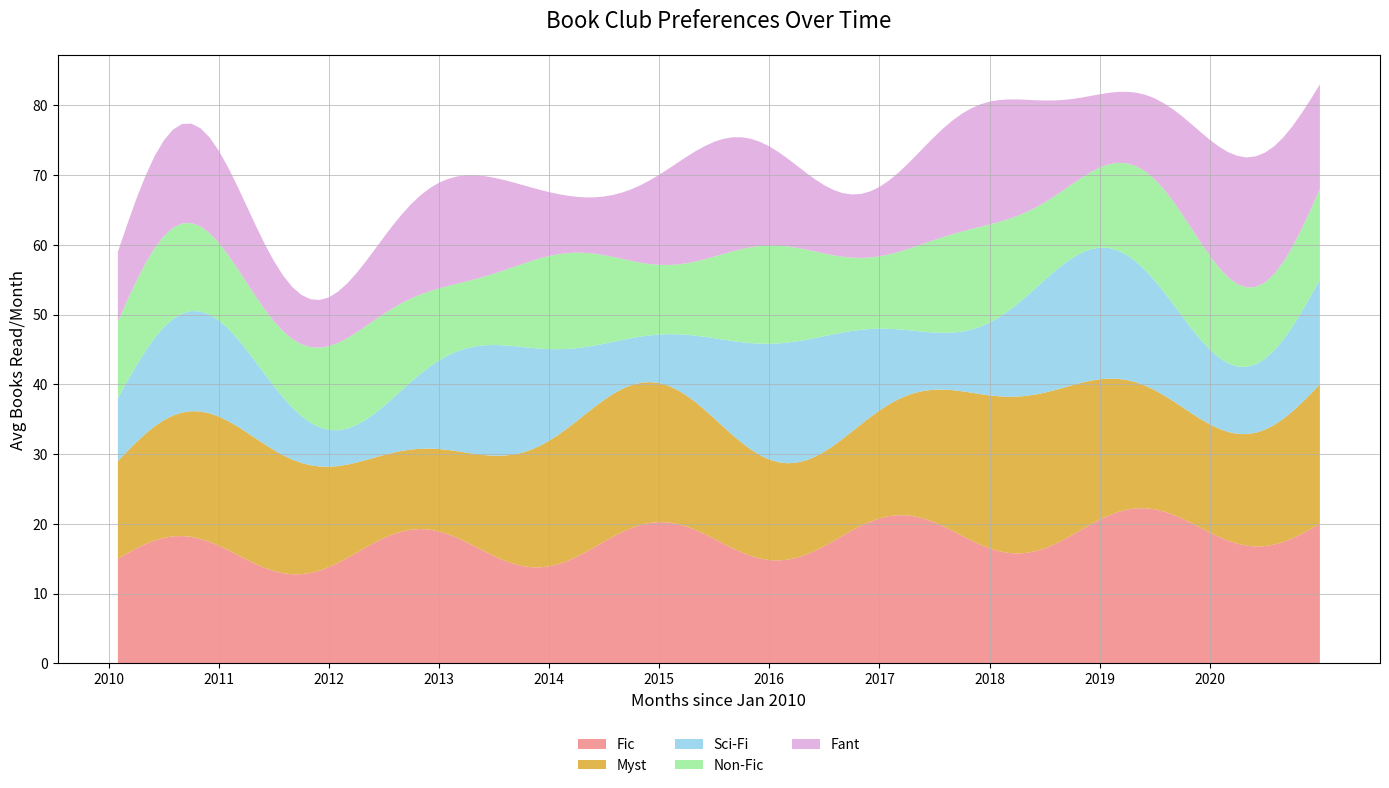

Source code (Python):
import numpy as np
import matplotlib.pyplot as plt

months = np.arange(1, 133)
genres = ['Fic', 'Myst', 'Sci-Fi', 'Non-Fic', 'Fant']

fiction = 15 + 3 * np.sin(np.linspace(0, 10 * np.pi, 132)) + np.linspace(0, 5, 132)
mystery = 12 + 4 * np.sin(np.linspace(0, 6 * np.pi, 132)) + np.linspace(2, 8, 132)
science_fiction = 8 + 5 * np.sin(np.linspace(0, 8 * np.pi, 132)) + np.linspace(1, 7, 132)
non_fiction = 10 + 2 * np.sin(np.linspace(0, 12 * np.pi, 132)) + np.linspace(1, 3, 132)
fantasy = 9 + 4 * np.sin(np.linspace(0, 9 * np.pi, 132)) + np.linspace(1, 6, 132)

data = np.vstack([fiction, mystery, science_fiction, non_fiction, fantasy])

plt.figure(figsize=(14, 8))
plt.stackplot(months, data, labels=genres, colors=['lightcoral', 'goldenrod', 'skyblue', 'lightgreen', 'plum'], alpha=0.8)

plt.title("Book Club Preferences Over Time", fontsize=16, pad=20)
plt.xlabel("Months since Jan 2010", fontsize=12, style='italic')
plt.ylabel("Avg Books Read/Month", fontsize=12, style='italic')

plt.xticks(np.arange(0, 132, step=12), ['2010', '2011', '2012', '2013', '2014', '2015', '2016', '2017', '2018', '2019', '2020'], fontsize=10)
plt.yticks(fontsize=10)

plt.legend(loc='lower center', fontsize=10, bbox_to_anchor=(0.5, -0.2), ncol=3, frameon=False)
plt.grid(True, linestyle='-', linewidth=0.5)

plt.tight_layout()
plt.show()
